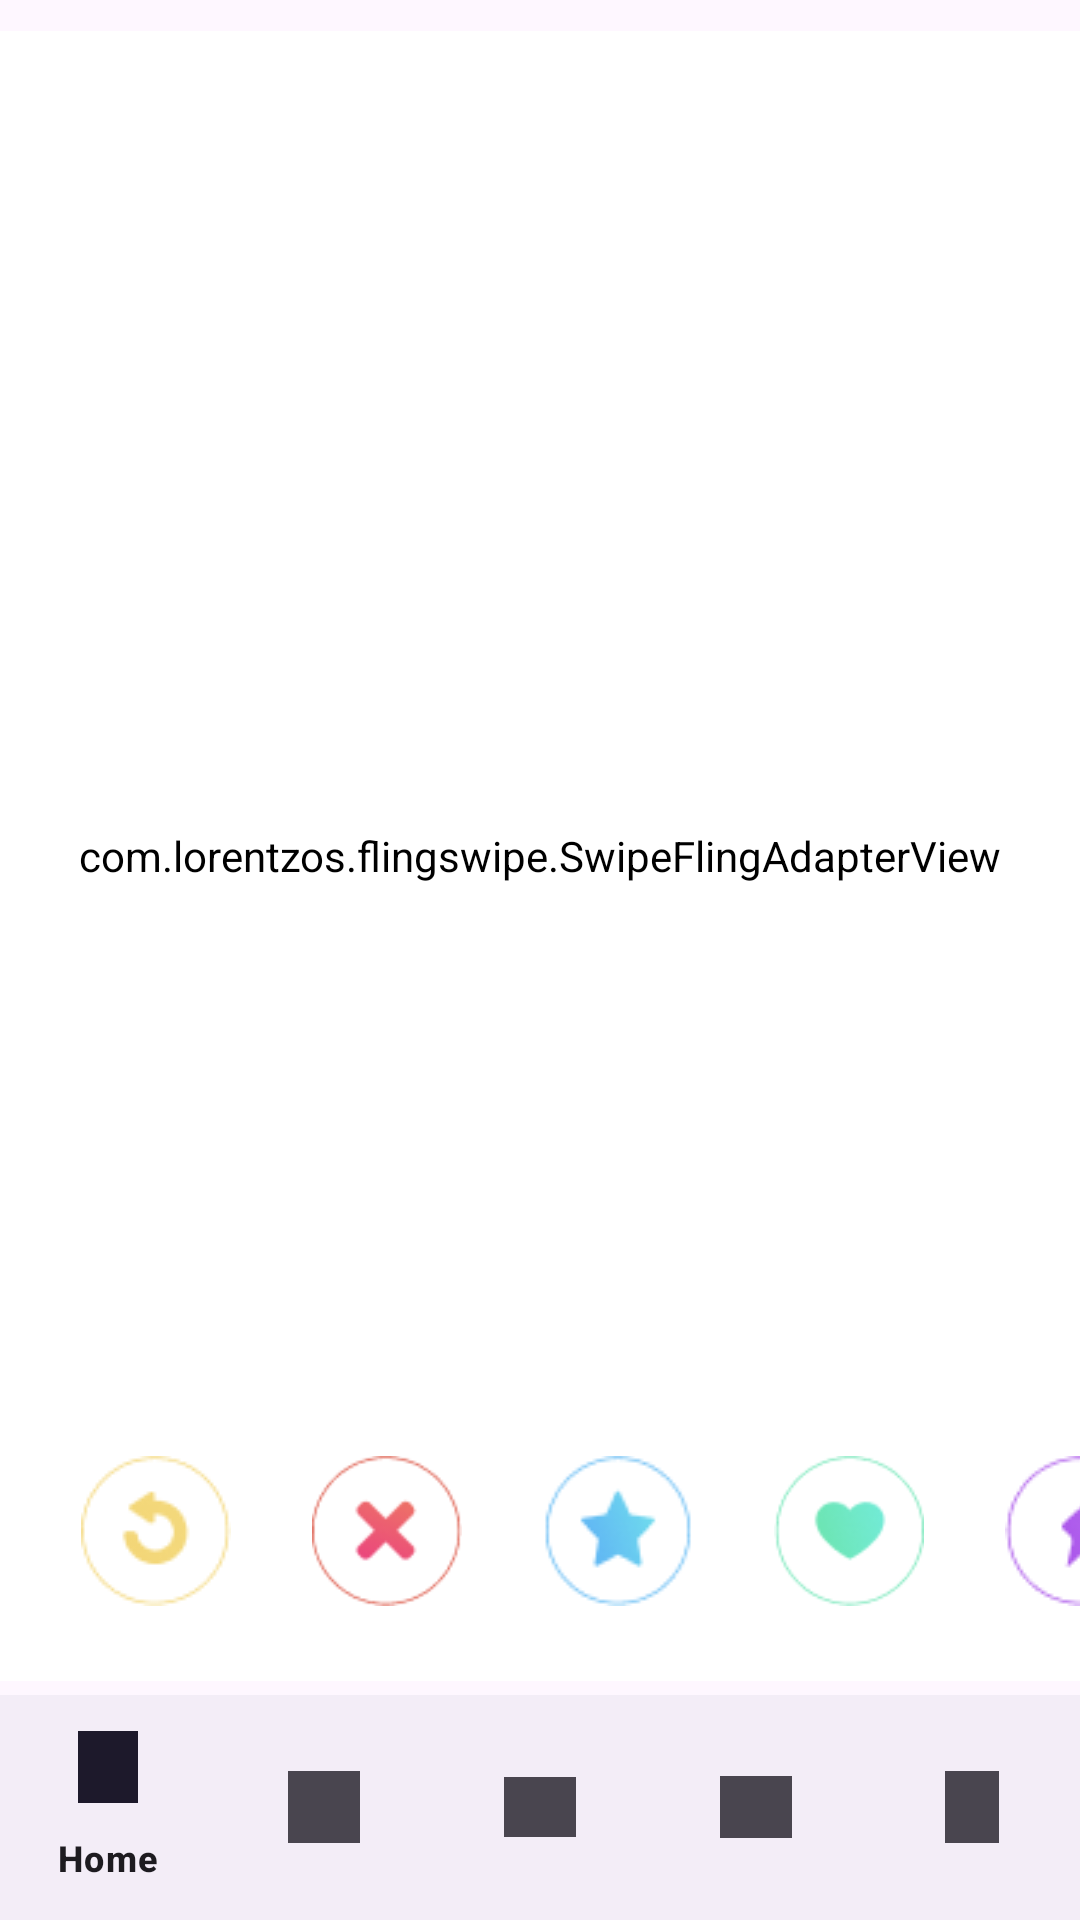

Write the Android layout XML for this screen, with the resource values it uses.
<!-- AndroidManifest.xml: application theme Theme.TestFirebase -->
<!-- res/layout/activity_main.xml -->
<?xml version="1.0" encoding="utf-8"?>
<androidx.constraintlayout.widget.ConstraintLayout xmlns:android="http://schemas.android.com/apk/res/android"
    xmlns:app="http://schemas.android.com/apk/res-auto"
    xmlns:tools="http://schemas.android.com/tools"
    android:layout_width="match_parent"
    android:layout_height="match_parent"
    android:orientation="vertical"
    android:id="@+id/main"
    tools:context=".MainActivity">

    <com.lorentzos.flingswipe.SwipeFlingAdapterView
        android:id="@+id/frame"
        android:layout_width="match_parent"
        android:layout_height="550dp"
        android:background="#ffeee9e2"
        app:layout_constraintBottom_toTopOf="@+id/frameBottombar"
        app:layout_constraintTop_toTopOf="parent"
        app:layout_constraintVertical_bias="0.678"
        app:rotation_degrees="15.5"
        tools:context=".MyActivity"
        android:backgroundTint="@color/white"
        tools:layout_editor_absoluteX="0dp" />

    <androidx.constraintlayout.widget.ConstraintLayout
        android:id="@+id/frameTuongTac"
        android:layout_width="match_parent"
        android:layout_height="wrap_content"
        android:background="@color/white"
        android:gravity="start"
        android:layout_marginTop="450dp"
        app:layout_constraintBottom_toBottomOf="@+id/frame"
        app:layout_constraintTop_toTopOf="@+id/frame"
        android:orientation="horizontal"
        tools:layout_editor_absoluteX="0dp">

        <LinearLayout
            android:id="@+id/linearSearch1"
            android:layout_width="match_parent"
            android:layout_height="wrap_content"
            android:orientation="horizontal">

            <ImageButton
                android:id="@+id/imageBack"
                android:layout_width="50dp"
                android:layout_height="50dp"
                android:layout_gravity="center"
                android:layout_marginStart="27dp"
                android:layout_marginTop="@dimen/_1pxv"
                android:layout_marginBottom="@dimen/_1pxv"
                android:background="@color/white"
                android:scaleType="fitXY"
                android:src="@drawable/b"
                tools:ignore="ContentDescription" />

            <ImageButton
                android:id="@+id/imageDontLike"
                android:layout_width="50dp"
                android:layout_height="50dp"
                android:layout_gravity="center"
                android:layout_marginStart="27dp"
                android:layout_marginTop="@dimen/_1pxv"
                android:layout_marginBottom="@dimen/_1pxv"
                android:background="@color/white"
                android:scaleType="fitXY"
                android:src="@drawable/f"
                tools:ignore="ContentDescription"
                tools:src="@drawable/f" />

            <ImageButton
                android:id="@+id/imageSuperLike"
                android:layout_width="50dp"
                android:layout_height="50dp"
                android:layout_gravity="center"
                android:layout_marginStart="27dp"
                android:layout_marginTop="@dimen/_1pxv"
                android:layout_marginBottom="@dimen/_1pxv"
                android:background="@color/white"
                android:scaleType="fitXY"
                android:src="@drawable/e"
                tools:ignore="ContentDescription"
                tools:src="@drawable/e" />

            <ImageButton
                android:id="@+id/imageLike"
                android:layout_width="50dp"
                android:layout_height="50dp"
                android:layout_gravity="center"
                android:layout_marginStart="27dp"
                android:layout_marginTop="@dimen/_1pxv"
                android:layout_marginBottom="@dimen/_1pxv"
                android:background="@color/white"
                android:scaleType="fitXY"
                android:src="@drawable/d"
                tools:ignore="ContentDescription"
                tools:src="@drawable/d" />

            <ImageButton
                android:id="@+id/imageBoost"
                android:layout_width="50dp"
                android:layout_height="50dp"
                android:layout_gravity="center"
                android:layout_marginStart="27dp"
                android:layout_marginTop="@dimen/_1pxv"
                android:layout_marginBottom="@dimen/_1pxv"
                android:background="@color/white"
                android:scaleType="fitXY"
                android:src="@drawable/c"
                tools:ignore="ContentDescription"
                tools:src="@drawable/c" />

        </LinearLayout>

    </androidx.constraintlayout.widget.ConstraintLayout>

    <FrameLayout
        android:id="@+id/frameBottombar"
        android:layout_width="match_parent"
        android:layout_height="wrap_content"
        android:gravity="start"
        android:background="@color/white"
        app:layout_constraintBottom_toBottomOf="parent">

        <com.google.android.material.bottomnavigation.BottomNavigationView
            android:id="@+id/bottomNavigationView"
            android:layout_width="match_parent"
            android:layout_height="75dp"
            app:layout_constraintBottom_toBottomOf="parent"
            app:layout_constraintEnd_toEndOf="parent"
            app:layout_constraintHorizontal_bias="0.5"
            app:layout_constraintStart_toStartOf="parent"
            app:menu="@menu/bottom_nav_menu"/>
    </FrameLayout>


</androidx.constraintlayout.widget.ConstraintLayout>
<!-- resources referenced by this layout -->
<resources>
  <color name="white">#FFFFFFFF</color>
  <!-- drawable b: png bitmap (drawable, 1929 bytes) -->
  <!-- drawable c: png bitmap (drawable, 1621 bytes) -->
  <!-- drawable d: png bitmap (drawable, 2331 bytes) -->
  <!-- drawable e: png bitmap (drawable, 1940 bytes) -->
  <!-- drawable f: png bitmap (drawable, 2389 bytes) -->
  <style name="Theme.TestFirebase" parent="Base.Theme.TestFirebase" />
  <style name="Base.Theme.TestFirebase" parent="Theme.Material3.DayNight.NoActionBar">
          
          <item name="colorPrimary">@color/purple_500</item>
          <item name="colorPrimaryVariant">@color/purple_700</item>
          <item name="colorOnPrimary">@color/white</item>
          
          <item name="colorSecondary">@color/teal_200</item>
          <item name="colorSecondaryVariant">@color/teal_700</item>
          <item name="colorOnSecondary">@color/black</item>
          
          <item name="android:statusBarColor" tools:targetApi="l">?attr/colorPrimaryVariant</item>
          
      </style>
  <color name="purple_500">#FF6200EE</color>
  <color name="purple_700">#FF3700B3</color>
  <color name="teal_200">#FF03DAC5</color>
  <color name="teal_700">#FF018786</color>
  <color name="black">#FF000000</color>
</resources>
